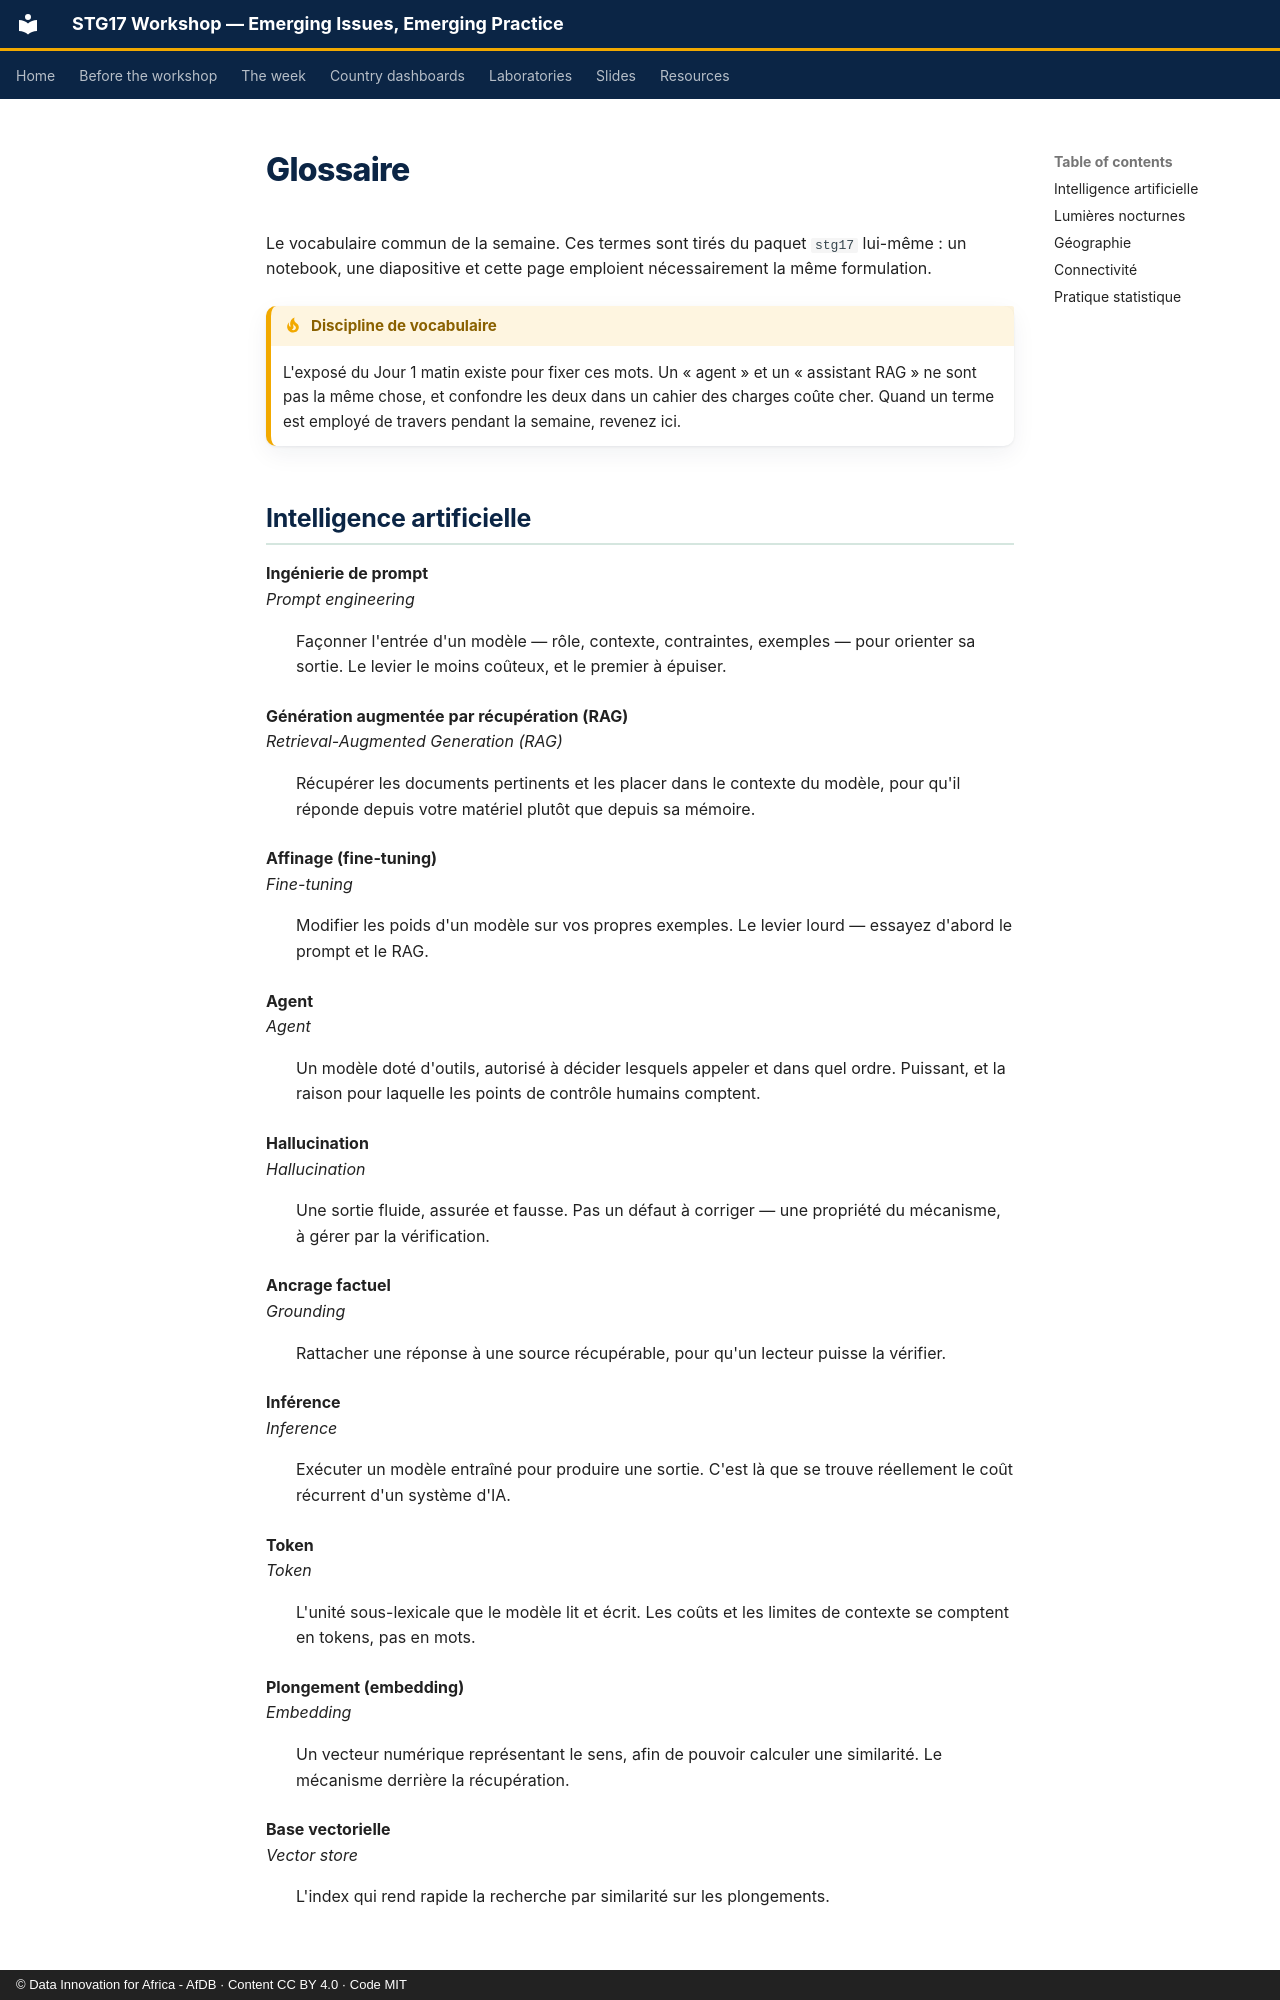

repository: datainnov4africa-web/stg17-workshop · page: resources/glossary.fr/index.html · generator: mkdocs · copyright: © Data Innovation for Africa - AfDB · Content CC BY 4.0 · Code MIT

<!-- GÉNÉRÉ depuis config/agenda.yml par tools/build_site.py. Ne pas modifier. -->

# Glossaire

Le vocabulaire commun de la semaine. Ces termes sont tirés du paquet `stg17` lui-même : un notebook, une diapositive et cette page emploient nécessairement la même formulation.

!!! tip "Discipline de vocabulaire"

    L'exposé du Jour 1 matin existe pour fixer ces mots. Un « agent » et un « assistant RAG » ne sont pas la même chose, et confondre les deux dans un cahier des charges coûte cher. Quand un terme est employé de travers pendant la semaine, revenez ici.
